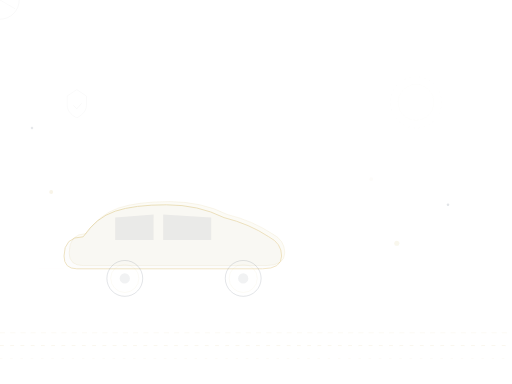
t = 0.00 s
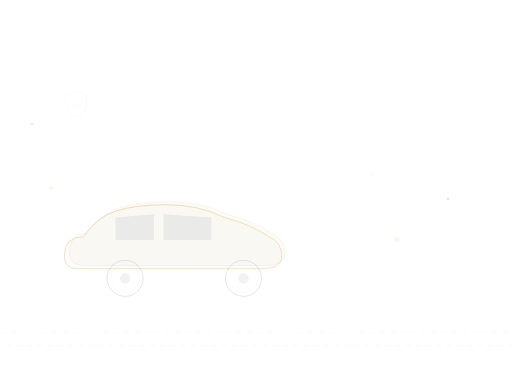
t = 1.69 s
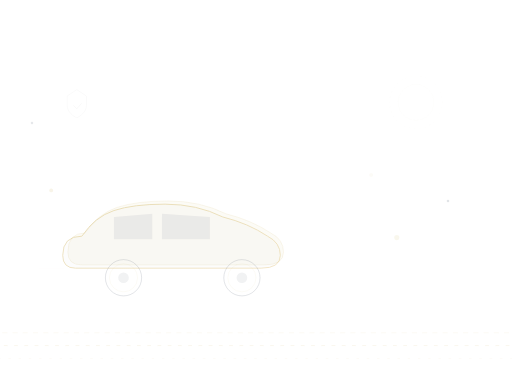
t = 3.38 s
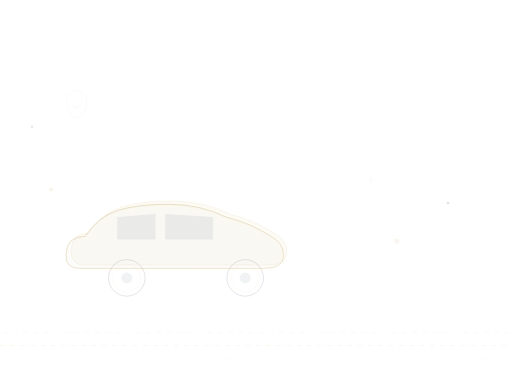
t = 5.00 s
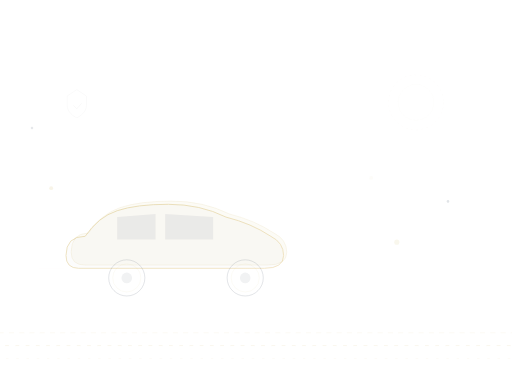
t = 5.50 s
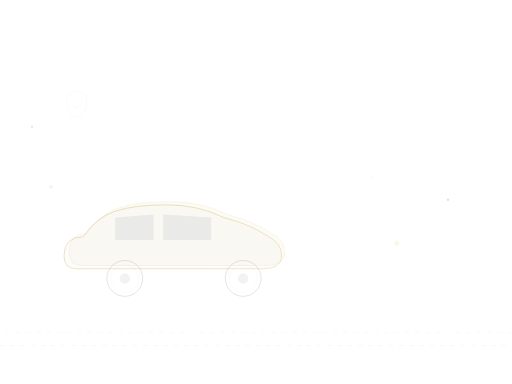
t = 6.00 s

The animated SVG that drew these frames (rendered in a browser with its animation timeline set to each time). Animation: 17 SMIL elements (animate=15,animateTransform=2); frames cover the first 6.00 s, repeats indefinitely.

<svg xmlns="http://www.w3.org/2000/svg" width="800" height="600" viewBox="0 0 800 600">
  <defs>
    <linearGradient id="roadGrad" x1="0" y1="0" x2="0" y2="1">
      <stop offset="0%" stop-color="#0c1e3a" stop-opacity="0"/>
      <stop offset="50%" stop-color="#0c1e3a" stop-opacity="0.06"/>
      <stop offset="100%" stop-color="#0c1e3a" stop-opacity="0"/>
    </linearGradient>
    <linearGradient id="carGrad" x1="0" y1="0" x2="1" y2="1">
      <stop offset="0%" stop-color="#b8941f"/>
      <stop offset="100%" stop-color="#d4a843"/>
    </linearGradient>
  </defs>
  <!-- Animated road lines -->
  <g>
    <line x1="0" y1="520" x2="800" y2="520" stroke="rgba(184,148,31,0.08)" stroke-width="1" stroke-dasharray="8 8">
      <animate attributeName="stroke-dashoffset" from="0" to="-16" dur="0.8s" repeatCount="indefinite"/>
    </line>
    <line x1="0" y1="540" x2="800" y2="540" stroke="rgba(184,148,31,0.12)" stroke-width="1" stroke-dasharray="6 10">
      <animate attributeName="stroke-dashoffset" from="0" to="-16" dur="1s" repeatCount="indefinite"/>
    </line>
    <line x1="0" y1="560" x2="800" y2="560" stroke="rgba(184,148,31,0.06)" stroke-width="1" stroke-dasharray="4 12">
      <animate attributeName="stroke-dashoffset" from="0" to="-16" dur="1.2s" repeatCount="indefinite"/>
    </line>
  </g>
  <!-- Main car silhouette -->
  <g>
    <animateTransform attributeName="transform" type="translate" values="0,0; -4,-2; 0,0; 4,-1; 0,0" dur="3s" repeatCount="indefinite" calcMode="spline" keySplines="0.45 0 0.55 1; 0.45 0 0.55 1; 0.45 0 0.55 1; 0.45 0 0.55 1"/>
    <path d="M 120 420 Q 100 420 100 400 Q 100 370 130 370 Q 150 340 180 330 Q 210 320 260 320 Q 310 320 350 340 Q 390 350 420 370 Q 440 380 440 400 Q 440 420 410 420 L 120 420 Z" fill="rgba(12,30,58,0.04)" stroke="url(#carGrad)" stroke-width="1.5" opacity="0.3"/>
    <path d="M 130 415 Q 108 415 108 395 Q 108 365 135 365 Q 155 335 185 325 Q 215 315 265 315 Q 315 315 355 335 Q 395 345 425 365 Q 445 375 445 395 Q 445 415 415 415 L 130 415 Z" fill="rgba(184,148,31,0.04)" stroke="rgba(184,148,31,0.15)" stroke-width="0.8"/>
    <!-- Windows -->
    <path d="M 180 340 L 240 335 L 240 375 L 180 375 Z" fill="rgba(12,30,58,0.06)"/>
    <path d="M 255 335 L 330 340 L 330 375 L 255 375 Z" fill="rgba(12,30,58,0.06)"/>
    <!-- Wheels -->
    <circle cx="195" cy="435" r="28" fill="none" stroke="rgba(12,30,58,0.12)" stroke-width="1.5">
      <animate attributeName="r" values="28;28.5;28" dur="2s" repeatCount="indefinite"/>
    </circle>
    <circle cx="195" cy="435" r="22" fill="none" stroke="rgba(184,148,31,0.08)" stroke-width="0.8"/>
    <circle cx="195" cy="435" r="8" fill="rgba(12,30,58,0.06)">
      <animate attributeName="r" values="8;8.5;8" dur="2s" repeatCount="indefinite"/>
    </circle>
    <circle cx="380" cy="435" r="28" fill="none" stroke="rgba(12,30,58,0.12)" stroke-width="1.5">
      <animate attributeName="r" values="28;28.5;28" dur="2s" repeatCount="indefinite"/>
    </circle>
    <circle cx="380" cy="435" r="22" fill="none" stroke="rgba(184,148,31,0.08)" stroke-width="0.8"/>
    <circle cx="380" cy="435" r="8" fill="rgba(12,30,58,0.06)">
      <animate attributeName="r" values="8;8.5;8" dur="2s" repeatCount="indefinite"/>
    </circle>
  </g>
  <!-- Floating decorative circles -->
  <circle cx="650" cy="160" r="40" fill="none" stroke="rgba(184,148,31,0.06)" stroke-width="1" stroke-dasharray="3 5">
    <animate attributeName="r" values="40;44;40" dur="4s" repeatCount="indefinite"/>
    <animate attributeName="opacity" values="0.3;0.5;0.3" dur="4s" repeatCount="indefinite"/>
  </circle>
  <circle cx="650" cy="160" r="28" fill="none" stroke="rgba(184,148,31,0.04)" stroke-width="0.6"/>
  <!-- Small floating dots -->
  <circle cx="580" cy="280" r="3" fill="rgba(184,148,31,0.15)">
    <animate attributeName="cy" values="280;270;280" dur="5s" repeatCount="indefinite"/>
    <animate attributeName="opacity" values="0.15;0.3;0.15" dur="5s" repeatCount="indefinite"/>
  </circle>
  <circle cx="700" cy="320" r="2" fill="rgba(12,30,58,0.12)">
    <animate attributeName="cy" values="320;308;320" dur="4.5s" repeatCount="indefinite"/>
  </circle>
  <circle cx="620" cy="380" r="4" fill="rgba(184,148,31,0.08)">
    <animate attributeName="cy" values="380;370;380" dur="6s" repeatCount="indefinite"/>
  </circle>
  <circle cx="50" cy="200" r="2" fill="rgba(12,30,58,0.1)">
    <animate attributeName="cy" values="200;190;200" dur="5.5s" repeatCount="indefinite"/>
  </circle>
  <circle cx="80" cy="300" r="3" fill="rgba(184,148,31,0.1)">
    <animate attributeName="cy" values="300;292;300" dur="4s" repeatCount="indefinite"/>
  </circle>
  <!-- Steering wheel decorative icon -->
  <g transform="translate(680, 480)" opacity="0.05">
    <circle cx="0" cy="0" r="30" fill="none" stroke="currentColor" stroke-width="0.8"/>
    <line x1="0" y1="0" x2="0" y2="-28" stroke="currentColor" stroke-width="0.6"/>
    <line x1="0" y1="0" x2="24" y2="-14" stroke="currentColor" stroke-width="0.6"/>
    <line x1="0" y1="0" x2="24" y2="14" stroke="currentColor" stroke-width="0.6"/>
    <animateTransform attributeName="transform" type="rotate" from="0 680 480" to="360 680 480" dur="20s" repeatCount="indefinite"/>
  </g>
  <!-- Shield decorative icon -->
  <g transform="translate(120, 160)" opacity="0.04">
    <path d="M 0 -20 L 15 -10 L 15 5 C 15 15 5 22 0 24 C -5 22 -15 15 -15 5 L -15 -10 Z" fill="none" stroke="currentColor" stroke-width="0.8"/>
    <path d="M -5 5 L 0 10 L 7 2" stroke="currentColor" stroke-width="1" fill="none" stroke-linecap="round" stroke-linejoin="round"/>
  </g>
  <!-- Speed lines behind car -->
  <g opacity="0.04">
    <line x1="60" y1="420" x2="100" y2="420" stroke="rgba(184,148,31,0.3)" stroke-width="1"/>
    <line x1="30" y1="440" x2="90" y2="440" stroke="rgba(184,148,31,0.2)" stroke-width="0.8"/>
    <line x1="50" y1="460" x2="95" y2="460" stroke="rgba(184,148,31,0.15)" stroke-width="0.6"/>
  </g>
</svg>
